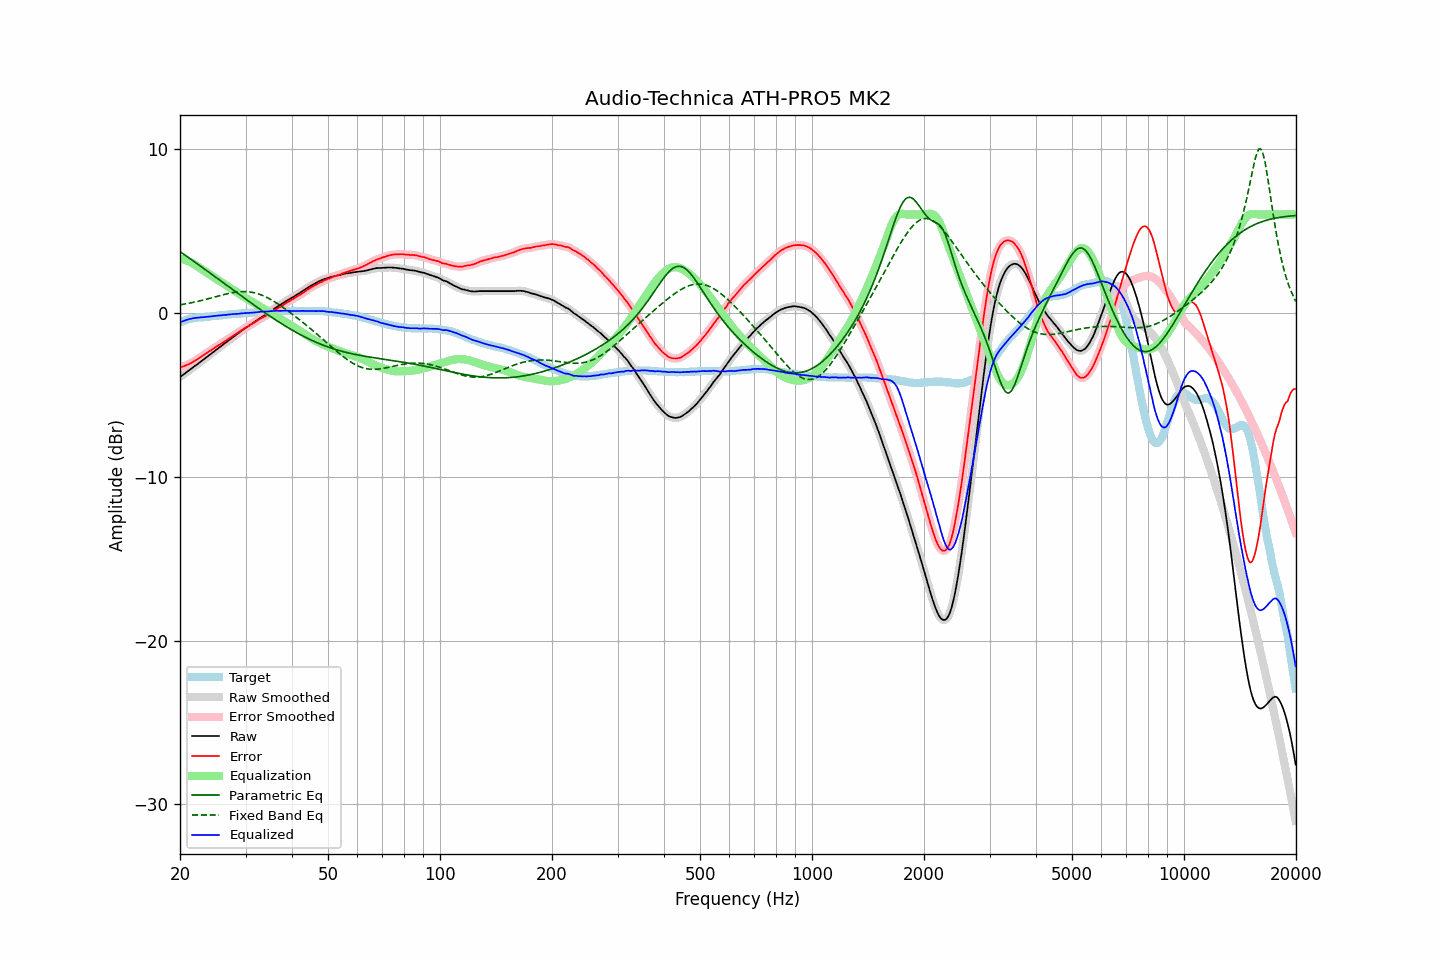

Source data for this figure (header and first rows):
frequency, raw, error, smoothed, error_smoothed, equalization, parametric_eq, fixed_band_eq, equalized_raw, equalized_smoothed, target
20.00, -3.92, -3.33, -3.92, -3.33, 3.34, 3.74, 0.48, -0.58, -0.58, -0.58
20.20, -3.85, -3.30, -3.85, -3.30, 3.31, 3.67, 0.50, -0.54, -0.54, -0.54
20.40, -3.78, -3.27, -3.77, -3.27, 3.27, 3.60, 0.52, -0.50, -0.50, -0.50
20.61, -3.71, -3.23, -3.70, -3.24, 3.24, 3.53, 0.54, -0.47, -0.47, -0.47
20.81, -3.63, -3.19, -3.63, -3.20, 3.20, 3.46, 0.55, -0.43, -0.43, -0.43
21.02, -3.56, -3.16, -3.56, -3.16, 3.15, 3.39, 0.57, -0.40, -0.40, -0.39
21.23, -3.49, -3.11, -3.48, -3.11, 3.11, 3.32, 0.59, -0.38, -0.38, -0.37
21.44, -3.42, -3.06, -3.41, -3.06, 3.06, 3.25, 0.61, -0.36, -0.35, -0.35
21.66, -3.34, -3.00, -3.34, -3.00, 3.01, 3.18, 0.63, -0.33, -0.33, -0.33
21.87, -3.26, -2.94, -3.27, -2.95, 2.95, 3.11, 0.65, -0.32, -0.32, -0.32
22.09, -3.20, -2.89, -3.19, -2.89, 2.89, 3.04, 0.68, -0.31, -0.31, -0.30
22.31, -3.12, -2.83, -3.12, -2.83, 2.83, 2.97, 0.70, -0.30, -0.30, -0.29
22.54, -3.05, -2.76, -3.05, -2.76, 2.76, 2.90, 0.72, -0.29, -0.29, -0.29
22.76, -2.98, -2.70, -2.97, -2.70, 2.69, 2.83, 0.74, -0.28, -0.28, -0.28
22.99, -2.90, -2.62, -2.90, -2.63, 2.63, 2.76, 0.77, -0.27, -0.27, -0.28
23.22, -2.83, -2.56, -2.82, -2.56, 2.56, 2.69, 0.79, -0.26, -0.26, -0.27
23.45, -2.75, -2.49, -2.75, -2.49, 2.50, 2.62, 0.82, -0.25, -0.25, -0.26
23.69, -2.68, -2.43, -2.67, -2.43, 2.43, 2.55, 0.84, -0.25, -0.24, -0.25
23.92, -2.60, -2.36, -2.60, -2.37, 2.37, 2.48, 0.87, -0.23, -0.23, -0.24
24.16, -2.53, -2.31, -2.52, -2.31, 2.30, 2.40, 0.90, -0.22, -0.22, -0.22
24.40, -2.44, -2.25, -2.45, -2.24, 2.24, 2.33, 0.92, -0.21, -0.21, -0.20
24.65, -2.38, -2.18, -2.37, -2.18, 2.17, 2.26, 0.95, -0.20, -0.20, -0.20
24.89, -2.29, -2.11, -2.30, -2.11, 2.11, 2.19, 0.97, -0.18, -0.19, -0.19
25.14, -2.23, -2.05, -2.22, -2.04, 2.05, 2.12, 1.00, -0.18, -0.18, -0.18
25.39, -2.14, -1.98, -2.15, -1.98, 1.98, 2.04, 1.03, -0.16, -0.17, -0.17
25.65, -2.08, -1.93, -2.08, -1.92, 1.92, 1.97, 1.05, -0.16, -0.16, -0.15
25.91, -2.01, -1.86, -2.00, -1.85, 1.85, 1.90, 1.08, -0.15, -0.15, -0.15
26.16, -1.92, -1.78, -1.93, -1.79, 1.79, 1.83, 1.10, -0.13, -0.14, -0.14
26.43, -1.86, -1.72, -1.86, -1.72, 1.73, 1.76, 1.13, -0.13, -0.13, -0.13
26.69, -1.79, -1.66, -1.78, -1.66, 1.66, 1.68, 1.15, -0.12, -0.12, -0.12
26.96, -1.71, -1.60, -1.71, -1.60, 1.60, 1.61, 1.18, -0.11, -0.11, -0.10
27.23, -1.64, -1.54, -1.63, -1.54, 1.54, 1.54, 1.20, -0.10, -0.10, -0.09
27.50, -1.56, -1.47, -1.56, -1.47, 1.47, 1.47, 1.22, -0.09, -0.09, -0.08
27.77, -1.49, -1.40, -1.49, -1.41, 1.41, 1.40, 1.23, -0.08, -0.08, -0.09
28.05, -1.42, -1.35, -1.41, -1.34, 1.34, 1.32, 1.25, -0.08, -0.07, -0.07
28.33, -1.34, -1.27, -1.34, -1.28, 1.27, 1.25, 1.26, -0.06, -0.07, -0.07
28.62, -1.27, -1.21, -1.27, -1.21, 1.21, 1.18, 1.28, -0.06, -0.06, -0.06
28.90, -1.20, -1.15, -1.19, -1.14, 1.14, 1.11, 1.29, -0.05, -0.05, -0.05
29.19, -1.12, -1.07, -1.12, -1.08, 1.08, 1.04, 1.29, -0.04, -0.04, -0.05
29.48, -1.05, -1.02, -1.05, -1.02, 1.02, 0.97, 1.30, -0.03, -0.03, -0.02
29.78, -0.98, -0.96, -0.98, -0.95, 0.96, 0.90, 1.30, -0.02, -0.02, -0.02
30.08, -0.91, -0.89, -0.91, -0.90, 0.90, 0.82, 1.29, -0.01, -0.01, -0.01
30.38, -0.85, -0.83, -0.85, -0.84, 0.84, 0.75, 1.29, -0.01, -0.01, -0.01
30.68, -0.79, -0.79, -0.78, -0.78, 0.78, 0.68, 1.28, -0.01, -0.00, 0.01
30.99, -0.72, -0.72, -0.72, -0.72, 0.72, 0.61, 1.27, 0.00, 0.00, 0.00
31.30, -0.65, -0.66, -0.65, -0.67, 0.66, 0.54, 1.25, 0.01, 0.01, 0.01
31.61, -0.59, -0.61, -0.58, -0.60, 0.60, 0.47, 1.23, 0.02, 0.02, 0.02
31.93, -0.52, -0.55, -0.52, -0.54, 0.54, 0.40, 1.20, 0.03, 0.03, 0.03
32.24, -0.45, -0.47, -0.45, -0.48, 0.48, 0.33, 1.18, 0.04, 0.04, 0.03
32.57, -0.38, -0.42, -0.38, -0.42, 0.43, 0.27, 1.14, 0.05, 0.05, 0.05
32.89, -0.31, -0.36, -0.31, -0.36, 0.37, 0.20, 1.11, 0.06, 0.06, 0.06
33.22, -0.25, -0.31, -0.25, -0.31, 0.31, 0.13, 1.07, 0.07, 0.07, 0.06
33.55, -0.19, -0.26, -0.18, -0.26, 0.26, 0.06, 1.03, 0.07, 0.07, 0.07
33.89, -0.13, -0.21, -0.12, -0.21, 0.20, -0.01, 0.99, 0.07, 0.08, 0.08
34.23, -0.06, -0.15, -0.06, -0.15, 0.14, -0.07, 0.94, 0.09, 0.08, 0.09
34.57, 0.00, -0.09, 0.01, -0.09, 0.08, -0.14, 0.89, 0.09, 0.09, 0.10
34.92, 0.07, -0.02, 0.07, -0.03, 0.02, -0.21, 0.84, 0.10, 0.10, 0.10
35.27, 0.14, 0.04, 0.14, 0.04, -0.04, -0.27, 0.78, 0.10, 0.10, 0.10
35.62, 0.21, 0.10, 0.21, 0.11, -0.10, -0.34, 0.72, 0.11, 0.11, 0.11
35.97, 0.28, 0.17, 0.28, 0.17, -0.16, -0.40, 0.66, 0.12, 0.12, 0.11
... 635 more rows
